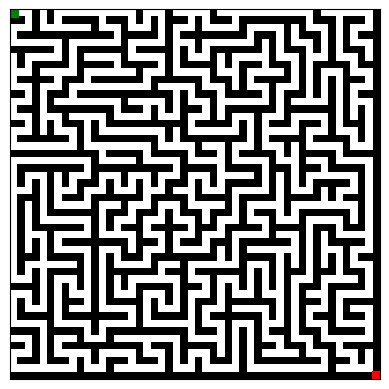

This chart was generated by the following Python code:
import numpy as np
import random
import matplotlib.pyplot as plt

class MazeGenerator:
    def __init__(self, rows, cols):
        self.rows = rows
        self.cols = cols
        self.maze = np.ones((rows, cols), dtype=int)
        self.start = (0, 0)
        self.end = (rows - 1, cols - 1)

    def generate_maze(self):
        stack = [(self.start[0], self.start[1])]

        while stack:
            x, y = stack[-1]

            self.maze[x, y] = 0
            neighbors = []

            for dx, dy in [(1, 0), (-1, 0), (0, 1), (0, -1)]:
                nx, ny = x + 2 * dx, y + 2 * dy
                if 0 <= nx < self.rows and 0 <= ny < self.cols and self.maze[nx, ny] == 1:
                    neighbors.append((nx, ny))

            if neighbors:
                nx, ny = random.choice(neighbors)
                self.maze[(nx + x) // 2, (ny + y) // 2] = 0
                stack.append((nx, ny))
            else:
                stack.pop()

        return self.maze

    def visualize(self):
        plt.imshow(self.maze, cmap='binary')
        plt.xticks([]), plt.yticks([])

        # Show starting and ending points
        plt.plot(self.start[1], self.start[0], marker='s', color='g')
        plt.plot(self.end[1], self.end[0], marker='s', color='r')

        plt.show()

    def save_maze(self, filename):
        np.savetxt(filename, self.maze, fmt="%d")

if __name__ == "__main__":
    rows, cols = 50, 50  # Adjust maze size as needed

    generator = MazeGenerator(rows, cols)
    maze = generator.generate_maze()
    generator.visualize()
    
    # Save the generated maze to a file
    generator.save_maze("maze.txt")
